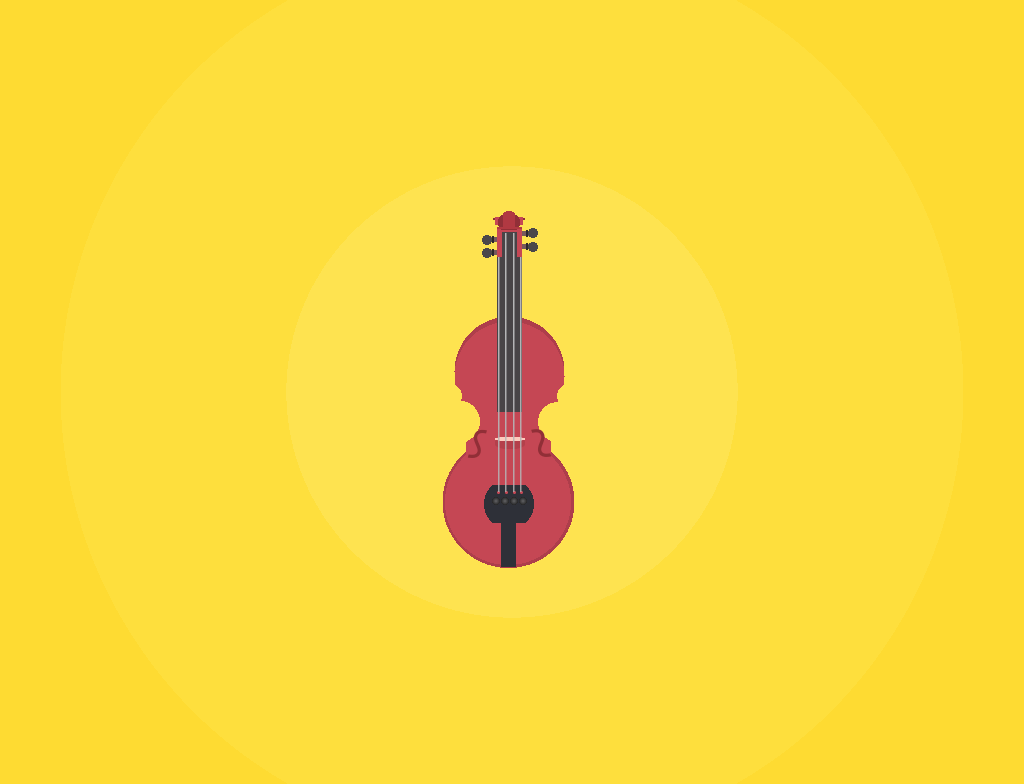

Write the HTML and CSS that draws this image.

<!-- file: single-div-violin.html -->
<!doctype html>
<html lang="en">
<head>
  <meta charset="utf-8">
  <meta name="viewport" content="width=device-width, initial-scale=1">
  <title>Single Div Violin</title>
  <link rel="stylesheet" href="single-div-violin.css">
</head>
<body>
<div></div>
</body>
</html>


/* file: single-div-violin.css */
/* Tricia Katz · https://codepen.io/triciaakatz/pen/xdWPYx
   Collection: https://github.com/pagespeed-pro/css-art.com/tree/1ce83a9cee23fec9a7b1d665c8b40f9d464c97ee/artwork/single-div-violin */
body {
  --outer-circle: #fedb32;
  --middle-circle: #fedf3d;
  --inner-circle: #fee350;
  display: flex;
  justify-content: center;
  align-items: center;
  height: 100vh;
  overflow: hidden;
  background: radial-gradient(circle, var(--inner-circle) 35%, var(--middle-circle) 35%, var(--middle-circle) 70%, var(--outer-circle) 35%);
}

div, div::before, div::after {
  position: relative;
  box-sizing: border-box;
}

div {
  width: 350px;
  height: 470px;
  background-repeat: no-repeat;  
  /* colors */
  --tail-piece: #2e3038;
  --violin-body: #c54754;
  --violin-body-outline: #ae3e4b;  
  --violin-strings-gray: #b5b5b7;
  --scroll-light-red: #b13942;
  --scroll-shadow-red: #912f37;
  --tuning-peg-detail: #2c272b;
  --tuning-peg-circle: #4b474a;
  --tuning-peg-branch: #75595c;
  --fingerboard: #484447;
  --bridge: #fecbbe;
  --bridge-shadow: #b4404b;
  --fine-tuner-light: #5a5a5c;
  --fine-tuner-dark: #252526;
  /* create the violin side shapes */
  --edge-left: radial-gradient(ellipse, var(--inner-circle) 17px, transparent 17px), radial-gradient(circle, var(--inner-circle) 21px, transparent 21px), linear-gradient( var(--violin-body) 35px, transparent 35px);
  --edge-right: radial-gradient(ellipse, var(--inner-circle) 17px, transparent 17px), radial-gradient(circle, var(--inner-circle) 20px, transparent 20px), linear-gradient( var(--violin-body) 35px, transparent 35px);
  /* violin body */  
  --violin-body-main: radial-gradient(circle, var(--violin-body) 63px, transparent 63px), radial-gradient(circle, var(--inner-circle) 2px, transparent 2px), radial-gradient(circle, var(--inner-circle) 2px, transparent 2px), radial-gradient(circle, var(--inner-circle) 2px, transparent 2px), radial-gradient(circle, var(--inner-circle) 2px, transparent 2px), var(--edge-left), var(--edge-right), radial-gradient(circle, var(--violin-body) 55px, transparent 55px), linear-gradient( var(--violin-body) 45px, transparent 45px);
  /* violin left edge */
  --edge-left-outline: linear-gradient( var(--violin-body-outline) 35px, transparent 35px);
  /* violin right edge */
  --edge-right-outline: linear-gradient( var(--violin-body-outline) 35px, transparent 35px);
  /* violin body */  
  --violin-body-main-outline: radial-gradient(circle, var(--violin-body-outline) 66px, transparent 66px), radial-gradient(circle, var(--violin-body-outline) 55px, transparent 55px);
  /* violin side strings */
  --violin-strings: linear-gradient(var(--violin-strings-gray) 100px, transparent 1000px), linear-gradient(var(--violin-strings-gray) 100px, transparent 1000px);

  background-image: linear-gradient(var(--scroll-light-red) 31px, transparent 31px), linear-gradient(var(--scroll-light-red) 31px, transparent 31px), radial-gradient(circle, var(--scroll-light-red) 9px, transparent 9px), radial-gradient(circle, var(--scroll-shadow-red) 11px, transparent 11px), radial-gradient(circle, var(--violin-body) 14px, transparent 14px), radial-gradient(ellipse, var(--scroll-shadow-red) 16px, transparent 16px), linear-gradient(var(--tuning-peg-detail) 10px, transparent 10px), linear-gradient(var(--tuning-peg-detail) 10px, transparent 10px), linear-gradient(var(--tuning-peg-detail) 10px, transparent 10px), linear-gradient(var(--tuning-peg-detail) 10px, transparent 10px), radial-gradient(circle, var(--tuning-peg-circle) 5px, transparent 5px), radial-gradient(circle, var(--tuning-peg-circle) 5px, transparent 5px), radial-gradient(circle, var(--tuning-peg-circle) 5px, transparent 5px), radial-gradient(circle, var(--tuning-peg-circle) 5px, transparent 5px), linear-gradient(var(--tuning-peg-branch) 125px, transparent 100px), linear-gradient(var(--tuning-peg-branch) 125px, transparent 100px), linear-gradient(var(--tuning-peg-branch) 125px, transparent 100px), linear-gradient(var(--tuning-peg-branch) 125px, transparent 100px), linear-gradient(var(--violin-strings-gray) 100px, transparent 1000px), linear-gradient(var(--violin-strings-gray) 100px, transparent 1000px), linear-gradient(var(--fingerboard) 125px, transparent 100px), linear-gradient(var(--violin-body) 125px, transparent 100px), var(--violin-strings), linear-gradient(var(--fingerboard) 800px, transparent 100px), radial-gradient(ellipse, var(--bridge) 15px, transparent 17px), radial-gradient(ellipse, var(--bridge-shadow) 15px, transparent 17px), radial-gradient(circle, var(--violin-body) 1px, transparent 2px), radial-gradient(circle, var(--violin-body) 1px, transparent 2px), radial-gradient(circle, var(--violin-body) 1px, transparent 2px), radial-gradient(circle, var(--violin-body) 1px, transparent 2px), radial-gradient(circle, var(--fine-tuner-light) .5px, var(--fine-tuner-dark) 4px, transparent 1px), radial-gradient(circle, var(--fine-tuner-light) .5px, var(--fine-tuner-dark) 4px, transparent 1px), radial-gradient(circle, var(--fine-tuner-light) .5px, var(--fine-tuner-dark) 4px, transparent 1px), radial-gradient(circle, var(--fine-tuner-light) .5px, var(--fine-tuner-dark) 4px, transparent 1px), radial-gradient(circle, var(--tail-piece) 25px, transparent 25px), linear-gradient(var(--tail-piece) 100px, transparent 100px), var(--violin-body-main), var(--violin-body-main-outline);
  
  background-size: 25px 2px, 2px 14px, 12px 22px, 24px 15px, 30px 8px, 34px 6px, 2px 7px, 2px 7px, 2px 7px, 2px 7px, 10px 10px, 10px 10px, 10px 10px, 10px 10px, 8px 5px, 8px 5px, 8px 5px, 8px 5px, 1.5px 259px, 1.5px 259px, 15px 25px, 25px 30px, /* violin strings */1.5px 255px, 1.5px 255px, 25px 175px, 30px 4px, 30px 12px, 7px 7px, 7px 7px, 7px 7px, 7px 7px, 8px 8px, 8px 8px, 8px 8px, 8px 8px, 56px 38px, 15px 57px, /* main body */320px 170px, 7px 7px, 7px 7px, 7px 7px, 7px 7px, 60px 48px, 42px 69px, 40px 70px, 60px 48px, 42px 70px, 40px 70px, 325px 159px, 85px 108px, /* outline */345px 180px, 335px 159px;
  
  background-position: 160px 70px, 171px 54px, 166px 52px, 160px 58px, 157px 60px, 155px 59px, 189px 73px, 189px 86px, 155px 92px, 155px 79px, 191px 85px, 191px 71px, 145px 78px, 145px 91px, 185px 74px, 185px 87px, 152px 80px, 152px 93px, 176px 76px, 168px 76px, 165px 75px, 160px 70px, /* violin strings */183px 80px, 161px 80px, 160px 80px, 158px 280px, 158px 280px, 157.5px 332px, 165.5px 332px, 173.5px 332px, 181px 332px, 155px 340px, 164px 340px, 173px 340px, 182px 340px, 144px 328px, 164px 353px,/* main body */ 11px 260px, 119px 240px, 125px 280px, 219px 242px, 212px 280px, 78px 215px, 101px 230px, 120px 220px, 207px 215px, 200px 230px, 187px 220px, 10px 140px, 129px 255px, /* outline */ -1px 255px, 5px 135px;
}

div::before, div::after {
  content: '';
  position: absolute;
  --f-holes: #912f37;  
}

div::after {
  content: "~";
  font-size: 65px;
  height: 110px;
  width: 69px;
  left: 118px;
  top: 253px;
  color: var(--f-holes);
  transform: scaleX(-1) rotate(74deg);
}

div::before {
  content: "~";
  font-size: 65px;
  height: 110px;
  width: 70px;
  left: 158px;
  top: 252.5px;
  color: var(--f-holes);
  transform: rotate(72deg);
}
